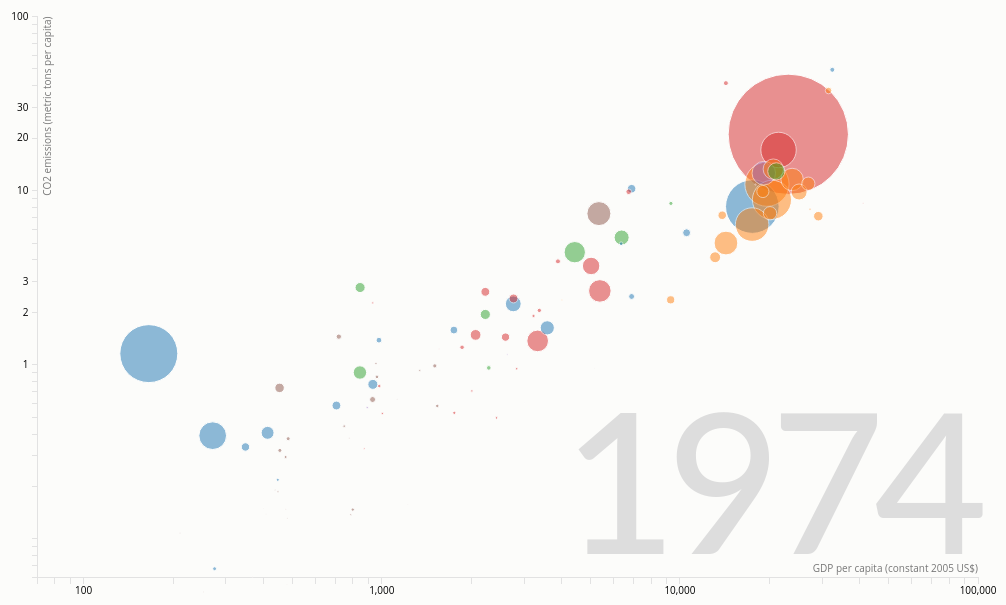
D3 v3 page, settled after 480 driven frames (8 s of simulated time); the page loaded 1 data file(s).



// Various accessors that specify the four dimensions of data to visualize.
function x(d) { return d.income; }
function y(d) { return d.lifeExpectancy; }
function radius(d) { return d.population; }
function color(d) { return d.region; }
function key(d) { return d.name; }

// Chart dimensions.
var margin = {top: 19.5, right: 19.5, bottom: 19.5, left: 39.5},
    width = 960 - margin.right,
    height = 600 - margin.top - margin.bottom;

// Various scales. These domains make assumptions of data, naturally.
var xScale = d3.scale.log().domain([70, 1e5]).range([0, width]),
    yScale = d3.scale.log().domain([0.06, 100]).range([height, 0]),
    radiusScale = d3.scale.sqrt().domain([0, 2000000]).range([0, 40]);
    colorScale = d3.scale.category10();

// The x & y axes.
var xAxis = d3.svg.axis().orient("bottom").scale(xScale).ticks(5, d3.format(",d")),
    yAxis = d3.svg.axis().scale(yScale).orient("left").ticks(10, d3.format(",d"));

// Create the SVG container and set the origin.
var svg = d3.select("#chart").append("svg")
    .attr("width", width + margin.left + margin.right)
    .attr("height", height + margin.top + margin.bottom)
  .append("g")
    .attr("transform", "translate(" + margin.left + "," + margin.top + ")");

// Add the x-axis.
svg.append("g")
    .attr("class", "x axis")
    .attr("transform", "translate(0," + height + ")")
    .call(xAxis);

// Add the y-axis.
svg.append("g")
    .attr("class", "y axis")
    .call(yAxis);

// Add an x-axis label.
svg.append("text")
    .attr("class", "x label")
    .attr("text-anchor", "end")
    .attr("x", width)
    .attr("y", height - 6)
    .text("GDP per capita (constant 2005 US$)");

// Add a y-axis label.
svg.append("text")
    .attr("class", "y label")
    .attr("text-anchor", "end")
    .attr("y", 6)
    .attr("dy", ".75em")
    .attr("transform", "rotate(-90)")
    .text("CO2 emissions (metric tons per capita)");

// Add the year label; the value is set on transition.
var label = svg.append("text")
    .attr("class", "year label")
    .attr("text-anchor", "end")
    .attr("y", height - 24)
    .attr("x", width)
    .text(1960);

// Load the data.
d3.json("nations_co2.json", function(nations) {

  // A bisector since many nation's data is sparsely-defined.
  var bisect = d3.bisector(function(d) { return d[0]; });

  // Add a dot per nation. Initialize the data at 1800, and set the colors.
  var dot = svg.append("g")
      .attr("class", "dots")
    .selectAll(".dot")
      .data(interpolateData(1960))
    .enter().append("circle")
      .attr("class", "dot")
      .style("fill", function(d) { return colorScale(color(d)); })
      .style("opacity",0.5)
      .call(position)
      .sort(order);

  // Add a title.
  dot.append("title")
      .text(function(d) { return d.name; });

  // Add an overlay for the year label.
  var box = label.node().getBBox();

  var overlay = svg.append("rect")
        .attr("class", "overlay")
        .attr("x", box.x)
        .attr("y", box.y)
        .attr("width", box.width)
        .attr("height", box.height)
        .on("mouseover", enableInteraction);

  // Start a transition that interpolates the data based on year.
  svg.transition()
      .duration(30000)
      .ease("linear")
      .tween("year", tweenYear)
      .each("end", enableInteraction);

  // Positions the dots based on data.
  function position(dot) {
    dot .attr("cx", function(d) { return xScale(x(d)); })
        .attr("cy", function(d) { return yScale(y(d)); })
        .attr("r", function(d) { return radiusScale(radius(d)); });
  }

  // Defines a sort order so that the smallest dots are drawn on top.
  function order(a, b) {
    return radius(b) - radius(a);
  }

  // After the transition finishes, you can mouseover to change the year.
  function enableInteraction() {
    var yearScale = d3.scale.linear()
        .domain([1960, 2014])
        .range([box.x + 10, box.x + box.width - 10])
        .clamp(true);

    // Cancel the current transition, if any.
    svg.transition().duration(0);

    overlay
        .on("mouseover", mouseover)
        .on("mouseout", mouseout)
        .on("mousemove", mousemove)
        .on("touchmove", mousemove);

    function mouseover() {
      label.classed("active", true);
    }

    function mouseout() {
      label.classed("active", false);
    }

    function mousemove() {
      displayYear(yearScale.invert(d3.mouse(this)[0]));
    }
  }

  // Tweens the entire chart by first tweening the year, and then the data.
  // For the interpolated data, the dots and label are redrawn.
  function tweenYear() {
    var year = d3.interpolateNumber(1960, 2014);
    return function(t) { displayYear(year(t)); };
  }

  // Updates the display to show the specified year.
  function displayYear(year) {
    dot.data(interpolateData(year), key).call(position).sort(order);
    label.text(Math.round(year));
  }

  // Interpolates the dataset for the given (fractional) year.
  function interpolateData(year) {
    return nations.map(function(d) {
      return {
        name: d.name,
        region: d.region,
        income: interpolateValues(d.income, year),
        population: interpolateValues(d.population, year),
        lifeExpectancy: interpolateValues(d.lifeExpectancy, year)
      };
    });
  }

  // Finds (and possibly interpolates) the value for the specified year.
  function interpolateValues(values, year) {
    var i = bisect.left(values, year, 0, values.length - 1),
        a = values[i];
    if (i > 0) {
      var b = values[i - 1],
          t = (year - a[0]) / (b[0] - a[0]);
      return a[1] * (1 - t) + b[1] * t;
    }
    return 0.000000001;
  }
});



### data: nations_co2.json
[
 {
  "income": [
   [
    2002.0,
    239.7
   ],
   [
    2003.0,
    248.2
   ],
   [
    2004.0,
    240.2
   ],
   [
    2005.0,
    257.2
   ],
   [
    2006.0,
    263.0
   ],
   [
    2007.0,
    291.1
   ],
   [
    2008.0,
    294.2
   ],
   [
    2009.0,
    347.2
   ],
   "... 5 more items"
  ],
  "lifeExpectancy": [
   [
    1960.0,
    0.04607
   ],
   [
    1961.0,
    0.05361
   ],
   [
    1962.0,
    0.07378
   ],
   [
    1963.0,
    0.07425
   ],
   [
    1964.0,
    0.08632
   ],
   [
    1965.0,
    0.1015
   ],
   [
    1966.0,
    0.1077
   ],
   [
    1967.0,
    0.1238
   ],
   "... 44 more items"
  ],
  "population": [
   [
    1960.0,
    414.4
   ],
   [
    1961.0,
    491.4
   ],
   [
    1962.0,
    689.4
   ],
   [
    1963.0,
    707.7
   ],
   [
    1964.0,
    839.7
   ],
   [
    1965.0,
    1008.0
   ],
   [
    1966.0,
    1093.0
   ],
   [
    1967.0,
    1283.0
   ],
   "... 44 more items"
  ],
  "name": "Afghanistan",
  "region": "Asia"
 },
 {
  "income": [
   [
    1980.0,
    1793.0
   ],
   [
    1981.0,
    1858.0
   ],
   [
    1982.0,
    1873.0
   ],
   [
    1983.0,
    1854.0
   ],
   [
    1984.0,
    1793.0
   ],
   [
    1985.0,
    1787.0
   ],
   [
    1986.0,
    1852.0
   ],
   [
    1987.0,
    1801.0
   ],
   "... 27 more items"
  ],
  "lifeExpectancy": [
   [
    1960.0,
    1.258
   ],
   [
    1961.0,
    1.374
   ],
   [
    1962.0,
    1.44
   ],
   [
    1963.0,
    1.182
   ],
   [
    1964.0,
    1.112
   ],
   [
    1965.0,
    1.166
   ],
   [
    1966.0,
    1.333
   ],
   [
    1967.0,
    1.364
   ],
   "... 44 more items"
  ],
  "population": [
   [
    1960.0,
    2024.0
   ],
   [
    1961.0,
    2281.0
   ],
   [
    1962.0,
    2464.0
   ],
   [
    1963.0,
    2083.0
   ],
   [
    1964.0,
    2017.0
   ],
   [
    1965.0,
    2175.0
   ],
   [
    1966.0,
    2552.0
   ],
   [
    1967.0,
    2681.0
   ],
   "... 44 more items"
  ],
  "name": "Albania",
  "region": "Europe"
 },
 {
  "income": [
   [
    1960.0,
    1790.0
   ],
   [
    1961.0,
    1508.0
   ],
   [
    1962.0,
    1182.0
   ],
   [
    1963.0,
    1548.0
   ],
   [
    1964.0,
    1597.0
   ],
   [
    1965.0,
    1652.0
   ],
   [
    1966.0,
    1530.0
   ],
   [
    1967.0,
    1628.0
   ],
   "... 47 more items"
  ],
  "lifeExpectancy": [
   [
    1960.0,
    0.5538
   ],
   [
    1961.0,
    0.5318
   ],
   [
    1962.0,
    0.485
   ],
   [
    1963.0,
    0.4528
   ],
   [
    1964.0,
    0.4596
   ],
   [
    1965.0,
    0.5224
   ],
   [
    1966.0,
    0.6495
   ],
   [
    1967.0,
    0.6321
   ],
   "... 44 more items"
  ],
  "population": [
   [
    1960.0,
    6161.0
   ],
   [
    1961.0,
    6065.0
   ],
   [
    1962.0,
    5669.0
   ],
   [
    1963.0,
    5427.0
   ],
   [
    1964.0,
    5651.0
   ],
   [
    1965.0,
    6597.0
   ],
   [
    1966.0,
    8430.0
   ],
   [
    1967.0,
    8441.0
   ],
   "... 44 more items"
  ],
  "name": "Algeria",
  "region": "OPEC"
 },
 {
  "income": [
   [
    1970.0,
    35618.0
   ],
   [
    1971.0,
    35406.0
   ],
   [
    1972.0,
    36394.0
   ],
   [
    1973.0,
    37368.0
   ],
   [
    1974.0,
    37752.0
   ],
   [
    1975.0,
    36483.0
   ],
   [
    1976.0,
    36414.0
   ],
   [
    1977.0,
    36319.0
   ],
   "... 36 more items"
  ],
  "lifeExpectancy": [
   [
    1995.0,
    6.374
   ],
   [
    1996.0,
    6.616
   ],
   [
    1997.0,
    7.146
   ],
   [
    1998.0,
    7.576
   ],
   [
    1999.0,
    8.001
   ],
   [
    2000.0,
    8.018
   ],
   [
    2001.0,
    7.738
   ],
   [
    2002.0,
    7.484
   ],
   "... 9 more items"
  ],
  "population": [
   [
    1995.0,
    407.0
   ],
   [
    1996.0,
    425.4
   ],
   [
    1997.0,
    458.4
   ],
   [
    1998.0,
    484.0
   ],
   [
    1999.0,
    513.4
   ],
   [
    2000.0,
    524.4
   ],
   [
    2001.0,
    524.4
   ],
   [
    2002.0,
    531.7
   ],
   "... 9 more items"
  ],
  "name": "Andorra",
  "region": "Europe"
 },
 {
  "income": [
   [
    2005.0,
    2064.0
   ]
  ],
  "lifeExpectancy": [
   [
    1960.0,
    0.1044
   ],
   [
    1961.0,
    0.08472
   ],
   [
    1962.0,
    0.216
   ],
   [
    1963.0,
    0.2069
   ],
   [
    1964.0,
    0.2162
   ],
   [
    1965.0,
    0.2061
   ],
   [
    1966.0,
    0.2652
   ],
   [
    1967.0,
    0.1667
   ],
   "... 44 more items"
  ],
  "population": [
   [
    1960.0,
    550.0
   ],
   [
    1961.0,
    454.7
   ],
   [
    1962.0,
    1181.0
   ],
   [
    1963.0,
    1151.0
   ],
   [
    1964.0,
    1225.0
   ],
   [
    1965.0,
    1188.0
   ],
   [
    1966.0,
    1555.0
   ],
   [
    1967.0,
    993.8
   ],
   "... 44 more items"
  ],
  "name": "Angola",
  "region": "OPEC"
 },
 {
  "income": [
   [
    1977.0,
    3891.0
   ],
   [
    1978.0,
    4038.0
   ],
   [
    1979.0,
    4332.0
   ],
   [
    1980.0,
    4721.0
   ],
   [
    1981.0,
    4952.0
   ],
   [
    1982.0,
    5018.0
   ],
   [
    1983.0,
    5330.0
   ],
   [
    1984.0,
    5945.0
   ],
   "... 30 more items"
  ],
  "lifeExpectancy": [
   [
    1960.0,
    0.6706
   ],
   [
    1961.0,
    0.8604
   ],
   [
    1962.0,
    1.823
   ],
   [
    1963.0,
    1.47
   ],
   [
    1964.0,
    1.567
   ],
   [
    1965.0,
    2.52
   ],
   [
    1966.0,
    5.728
   ],
   [
    1967.0,
    9.108
   ],
   "... 44 more items"
  ],
  "population": [
   [
    1960.0,
    36.67
   ],
   [
    1961.0,
    47.67
   ],
   [
    1962.0,
    102.7
   ],
   [
    1963.0,
    84.34
   ],
   [
    1964.0,
    91.67
   ],
   [
    1965.0,
    150.3
   ],
   [
    1966.0,
    348.4
   ],
   [
    1967.0,
    564.7
   ],
   "... 44 more items"
  ],
  "name": "Antigua and Barbuda",
  "region": "Americas"
 },
 {
  "income": [
   [
    1960.0,
    3698.0
   ],
   [
    1961.0,
    3837.0
   ],
   [
    1962.0,
    3744.0
   ],
   [
    1963.0,
    3491.0
   ],
   [
    1964.0,
    3786.0
   ],
   [
    1965.0,
    4124.0
   ],
   [
    1966.0,
    4038.0
   ],
   [
    1967.0,
    4108.0
   ],
   "... 47 more items"
  ],
  "lifeExpectancy": [
   [
    1960.0,
    2.367
   ],
   [
    1961.0,
    2.443
   ],
   [
    1962.0,
… [head cut at 6 KiB]